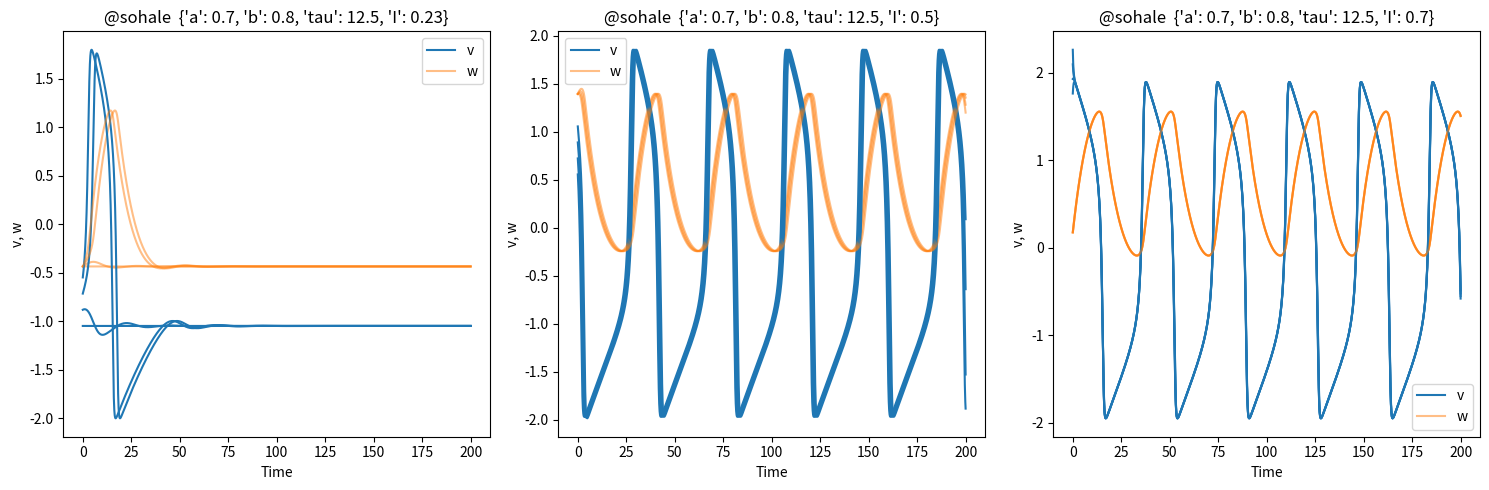
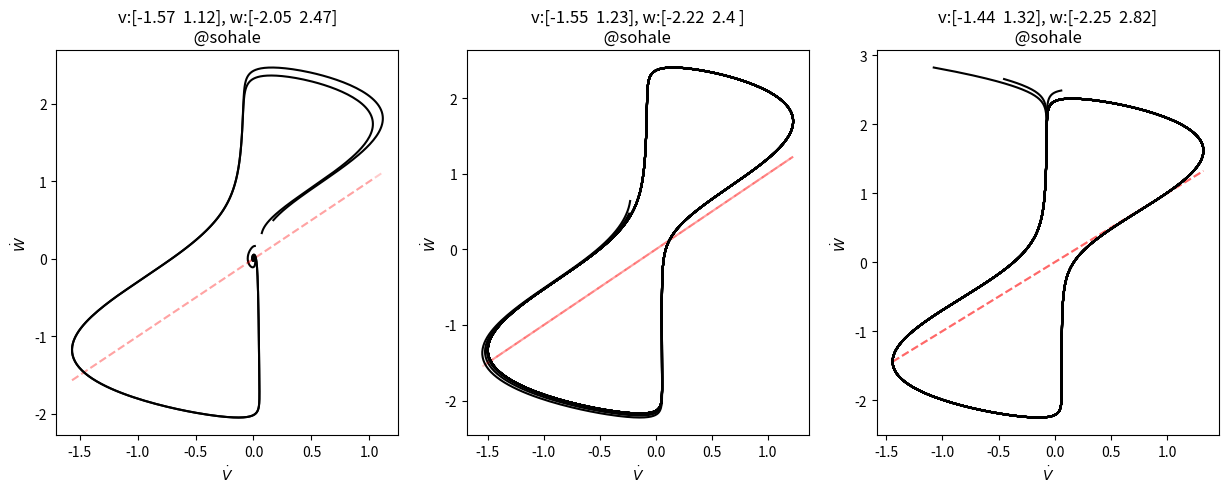
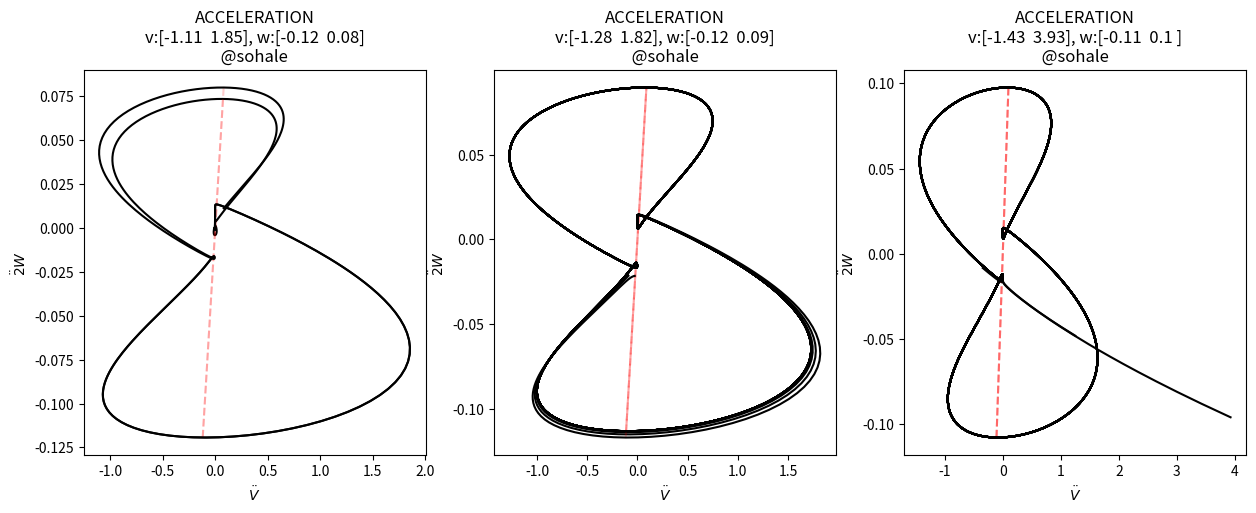

The matplotlib source for these figures, in order:
# Based on fitzhugh-nagumo-model-1.py
# Now refactoring to use sympy for arbitrary models

# variuos forms of FNM?

# from wonderful page of Guilhem Doulcier:
# https://www.normalesup.org/~doulcier/teaching/modeling/excitable_systems.html
# Based on Guilhem Doulcier's work


from functools import partial
import numpy as np
import scipy.integrate
import scipy
import matplotlib.pyplot as plt
import matplotlib.patches as mpatches #used to write custom legends
import sympy
sympy.init_printing()

doulcier = False

# doulcier's glossary:
# displacement:  perturbation
# autonomous system:  When `t` (float): Time is Not used => autonomous system
# Membrane potential:  v
# Recovery variable:  w


if doulcier:
  scenarios = [
     {"a":-.3, "b":1.4, "tau":20, "I":0},
     {"a":-.3, "b":1.4, "tau":20, "I":0.23},
     {"a":-.3, "b":1.4, "tau":20, "I":0.5}
  ]
else:
  scenarios = [
     {"a":0.7, "b":0.8, "tau":12.5, "I":0.23},
     {"a":0.7, "b":0.8, "tau":12.5, "I":0.5},
     {"a":0.7, "b":0.8, "tau":12.5, "I":0.7},
  ]

def model1():
    # Define variable as symbols for sympy
    v, w = sympy.symbols("v, w")
    t = sympy.symbols("t")
    a, b, tau, I = sympy.symbols("a, b, tau, I")

    # Symbolic expression of the system
    if doulcier:
        dvdt = v - v**3  - w + I
        dwdt = (v - a - b * w)/tau
    else:
        # sohail
        dvdt = v - v**3 /3.0 - w + I
        dwdt = (v + a - b * w)/tau

    # dynamics vars, dynamics
    (dyn_vars, t, dyn_derivs, model_params, model_inputs) = (v,w), t, (dvdt,dwdt), (a, b, tau), (I,)
    return dyn_vars, t, dyn_derivs, model_params, model_inputs

_model = model1()

UPSAMPLEx=5
# UPSAMPLEx=1

SIMU_TIME=200
SIMU_STEPS1=1500*UPSAMPLEx
SIMU_STEPS2=1000*UPSAMPLEx

time_span = np.linspace(0, SIMU_TIME, num=SIMU_STEPS1)


def fitzhugh_nagumo_partial(_model, **model_params_and_inputs):
    # print('@FNM', model_params_and_inputs)

    (dyn_vars, t, dyn_derivs, model_params, model_inputs) = _model
    #(v,w), t, (dvdt,dwdt), (a, b, tau), (I,) = (dyn_vars, t, dyn_derivs, model_params, model_inputs)
    print((dyn_vars, t, dyn_derivs, model_params, model_inputs))

    dyn_vars2 = tuple([deriv_elem.subs(model_params_and_inputs) for deriv_elem in dyn_derivs])
    model_lamb = sympy.lambdify((*dyn_vars,t), dyn_vars2, dummify=False)
    ndim = len(dyn_derivs)

    def p(x, t):
        # either ((2,n), (n,))  or ((2,), ())
        # is_scalar =
        #print(x.shape, 'x.shape')
        assert x.shape[0] == ndim
        x0x1 = tuple(x) # x[0,:],x[1,:]
        y = model_lamb(*x0x1, t)
        assert len(y) == 2
        #print(y[0].shape)
        dvdw = np.array(y)
        #print(dvdw.shape)
        assert len(dvdw.shape) == 2 or dvdw.shape==(2,) 
        assert dvdw.shape == dvdw.shape == (ndim,) or (ndim, x.shape[1])
        # either (2,n)  or (2,)
        return dvdw
    return p

# ic: Array containing the value of y for each desired time in t, with the initial value y0 in the first row.

def get_displacement(
        param, dmax=0.5,
        time_span=np.linspace(0, SIMU_TIME, SIMU_STEPS2),
        number=20
  ):
    # We start from the resting point...
    ic = scipy.integrate.odeint(
          fitzhugh_nagumo_partial(_model, **param),
          y0=[0,0],
          #t= np.linspace(0,SIMU_STEPS2-1, SIMU_STEPS2)
          t= np.linspace(0,SIMU_TIME*UPSAMPLEx, SIMU_STEPS2)
      )[-1]
    # and do some displacement of the potential.
    veocities = []
    traj = []
    for displacement in np.linspace(0, dmax, number):
        traj.append(
          scipy.integrate.odeint(
            fitzhugh_nagumo_partial(_model, **param),
            y0=ic+np.array([displacement,0]),
            #full_output=True, adds a second entry to output
            t=time_span
        ))
        solu = traj[-1]  # v, w = sol.T
        vel_eval = fitzhugh_nagumo_partial(_model, **param)(solu.T, time_span)

        # vel_eval.shape: # (2, 1500)
        veocities.append(vel_eval)
    return traj, veocities

# Do the numerical integration.
trajectories = {} # We store the trajectories in a dictionnary, it is easier to recover them.
velo_s = {}
for i,param in enumerate(scenarios):
    trajectories[i], velo_s[i] \
        = get_displacement(param, number=4, time_span=time_span, dmax=0.5)

if doulcier:
  pname = 'doulcier'
else:
  pname = '@sohale'

# Draw the trajectories.
fig, ax = plt.subplots(1, len(scenarios), figsize=(5*len(scenarios),5))
for i,param in enumerate(scenarios):
        ax[i].set(xlabel='Time', ylabel='v, w',
                     title='{:<8} {}'.format(pname, param))
        for j in range(len(trajectories[i])):
            v = ax[i].plot(time_span,trajectories[i][j][:,0], color='C0')
            w = ax[i].plot(time_span,trajectories[i][j][:,1], color='C1', alpha=.5)
        ax[i].legend([v[0],w[0]],['v','w'])
plt.tight_layout()


def minmax(simulation):
    mins = np.min(simulation, axis=1)
    maxs = np.max(simulation, axis=1)
    ranges = np.array([mins, maxs ]).T
    print('ranges:', ranges)
    mm1 = np.max(mins, axis=0)
    mm2 = np.min(maxs, axis=0)
    return (mm1, mm2, ranges)

fig, ax = plt.subplots(1, len(scenarios), figsize=(5*len(scenarios),5))
# i = simulation/experiment (with different parameters)
for i,param in enumerate(scenarios):
    velocities = velo_s[i]
    # j = repeats = 4
    for j in range(len(velocities)):
        simulation = velocities[j].copy()  # [2,1500]
        # fake rescaling W:
        simulation[1,:] = simulation[1,:] * param['tau']
        d_v = simulation[0,:]
        d_w = simulation[1,:]
        (mm1,mm2, ranges) = minmax(simulation)
        ax[i].plot(np.array([mm1,mm2]), np.array([mm1,mm2]), 'r--', alpha=.2)
        ax[i].plot(d_v, d_w, 'k-')
    np.set_printoptions(precision=2)
    ax[i].set(xlabel=r'$\dot{V}$', ylabel=r'$\dot{W}$',
        title='v:{}, w:{}\n {:<8}'.format(ranges[0][:], ranges[1][:], pname));

# Second derivative
fig, ax = plt.subplots(1, len(scenarios), figsize=(5*len(scenarios),5))
# i = simulation/experiment (with different parameters)
for i,param in enumerate(scenarios):
    velocities = velo_s[i]
    # j = repeats = 4
    for j in range(len(velocities)):
        simulation = velocities[j]  # [2,1500]
        d_v0 = simulation[0,:]
        d_w0 = simulation[1,:]
        d_t = time_span
        d2_v = np.diff(d_v0)/np.diff(time_span)
        d2_w = np.diff(d_w0)/np.diff(time_span)
        (mm1,mm2, ranges) = minmax(np.array([d2_v, d2_w]))
        ax[i].plot(np.array([mm1,mm2]), np.array([mm1,mm2]), 'r--', alpha=.2)
        ax[i].plot(d2_v, d2_w, 'k-')
    np.set_printoptions(precision=2)
    ax[i].set(xlabel=r'$\ddot{V}$', ylabel=r'$\ddot2{W}$',
        title='ACCELERATION\nv:{}, w:{}\n {:<8}'.format(ranges[0][:], ranges[1][:], pname));

# symbolic

def jacobian_fitznagumo(v, w, a, b, tau, I):
    """ Jacobian matrix of the ODE system modeling Fitzhugh-Nagumo's excitable system
    Args
    ====
        a,b (float): Parameters
        tau (float): Recovery timescale.
    Return: np.array 2x2"""
    return np.array([[- 3 * v**2 + 1 , -1],
                       [1/tau, -b/tau]])

# Symbolic computation of the Jacobian using sympy...
(dyn_vars, t, dyn_derivs, model_params, model_inputs) = _model

# Symbolic expression of the matrix
sys = sympy.Matrix(dyn_derivs)
var = sympy.Matrix(dyn_vars)
jac = sys.jacobian(var)

# You can convert jac to a function:
jacobian_fitznagumo_symbolic = sympy.lambdify((*dyn_vars, *model_params, *model_inputs), jac, dummify=False)

#jacobian_fitznagumo = jacobian_fitznagumo_symbolic
sympy.pprint(jac, use_unicode=True)
# https://docs.sympy.org/latest/tutorial/printing.html
print()
print(sympy.pretty(jac))

plt.show()
#brew install graphviz
